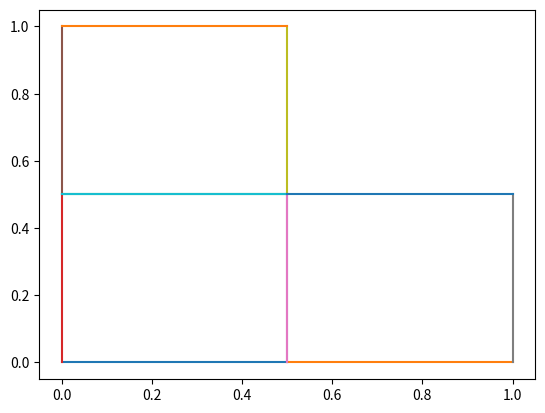

Write the Python code that produced this figure.
from math import sqrt
import numpy as np
import matplotlib.pyplot as plt


def f1(x):
    return [x[0] / 3, x[1] / 3]

def f2(x):
    return [1 / 3 + x[0] / 6 - sqrt(3) * x[1] / 6, sqrt(3) * x[0] / 6 + x[1] / 6]


def f3(x):
    return [2 / 3 + (x[0] - 1) / 6 + sqrt(3) * x[1] / 6, - sqrt(3) * (x[0] - 1) / 6 + x[1] / 6]


def f4(x):
    return [2 / 3 + x[0] / 3, x[1] / 3]

def longueur(a, c, b, d) :
    return sqrt((b - a)**2 + (c - d)**2)


def f_gene(x, a, c, b, d):
    l = longueur(a, c, b, d)
    f1 = [x[0] / 3, x[1] / 3]
    f2 = [l*(1 / 3) + x[0] / 6 - sqrt(3) * x[1] / 6, sqrt(3) * x[0] / 6 + x[1] / 6]
    f3 = [l*(2 / 3) + (x[0] - l*1) / 6 + sqrt(3) * x[1] / 6, - sqrt(3) * (x[0] - l*1) / 6 + x[1] / 6]
    f4 = [l*(2 / 3) + x[0] / 3, x[1] / 3]


def graph_fi(a, c, b, d):
    # plt.plot([a,b],[c,d])
    x = [np.linspace(a, b), np.linspace(c, d)]
    plt.plot(f1(x)[0], f1(x)[1])
    plt.plot(f2(x)[0], f2(x)[1])
    plt.plot(f3(x)[0], f3(x)[1])
    plt.plot(f4(x)[0], f4(x)[1])
    plt.show()


def segment(a, c, b, d):
    # segment entre les points (a,c) et (b,d)
    return [np.linspace(a, b), np.linspace(c, d)]


def segment1(a, b):
    x = np.linspace(a, b)
    return [x, 1 - x]


def F_ligne_brisee(L):
    res = [None] * len(L)
    for i in range(0, len(L)):
        # L[i] : i-ème segment de la ligne brisée
        # res[i] : liste des images du i-ème segment par les 4 applications
        # res : liste de liste d'images de chaque segment
        res[i] = [f1(L[i]), f2(L[i]), f3(L[i]), f4(L[i])]
    return res


def vonkoch(L0, n):
    for k in range(0, n):
        res = F_ligne_brisee(L0)
        # pour chaque segment de la ligne brisée
        size = len(L0)
        L0.clear()
        for i in range(0, size):
            # ajoute les nouveaux segments crées à la ligne brisée
            L0.append(res[i][0])
            L0.append(res[i][1])
            L0.append(res[i][2])
            L0.append(res[i][3])
        # affichage
        if k == n - 1:
            for i in range(0, len(res)):
                # pour les 4 transformations
                for j in range(0, 4):
                    # affiche leur image
                    plt.plot(res[i][j][0], res[i][j][1])
    plt.show()


def g1(x):
    return [x[0] / 2, x[1] / 2]


def g2(x):
    return [1 / 2 + x[0] / 2, x[1] / 2]


def g3(x):
    return [x[0] / 2, 1 / 2 + x[1] / 2]


def G_polygone(L):
    res = [None] * len(L)
    for i in range(0, len(L)):
        # L[i] : i-ème segment de la ligne brisée
        # res[i] : liste des images du i-ème segment par les 4 applications
        # res : liste de liste d'images de chaque segment
        res[i] = [g1(L[i]), g2(L[i]), g3(L[i])]
    return res


def sierpinski(cotesPolygone, n):
    for c in cotesPolygone:
        for k in range(0, n):
            res = G_polygone(c)
            # pour chaque segment de la ligne brisée
            size = len(c)
            for i in range(0, size):
                # ajoute les nouveaux segments crées à la ligne brisée
                L0.append(res[i][0])
                L0.append(res[i][1])
                L0.append(res[i][2])
            # affichage
            if k == n - 1:
                for i in range(0, len(res)):
                    # pour les 4 transformations
                    for j in range(0, 3):
                        # affiche leur image
                        plt.plot(res[i][j][0], res[i][j][1])

        plt.show()


# graph_fi(0, 0, 1, 0)
# plt.plot(seg1[0],seg1[1])

seg1 = segment(0, 0, 1, 0)
seg2 = segment(0, 0, 0, 1)
seg3 = segment1(0, 1)
seg4 = segment(1, 1, 1, 0)
seg5 = segment(0, 1, 1, 1)

L0 = [seg1]
L1 = [seg2]
L2 = [seg4]
L3 = [seg5]

cotesPolygones = [L0,L1,L2,L3]
sierpinski(cotesPolygones, 1)
#vonkoch([seg1],1)

# res = F_ligne_brisee(L)
# pour tous les segments
# for i in range(0,len(res)):
# pour les 4 transformations
#   for j in range(0,4):
# affiche leur image
#      plt.plot(res[i][j][0],res[i][j][1])
# plt.show()

